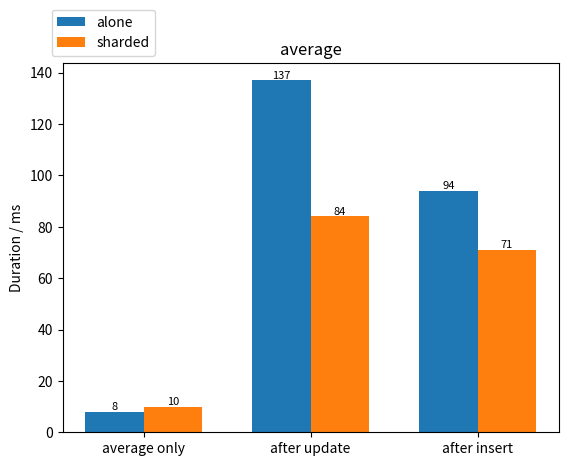

Generate this figure with matplotlib: (Note: this script raises an exception after producing the figure.)
import matplotlib.pyplot as plt
import numpy as np

a_avg_only = [8]
a_avg_after_update = [137]
a_avg_after_insert = [94]
alone_avg = a_avg_only + a_avg_after_update + a_avg_after_insert

s_avg_only = [10]
s_avg_after_update = [84]
s_avg_after_insert = [71]
sharded_avg = s_avg_only + s_avg_after_update + s_avg_after_insert

w = 0.35
x = np.arange(3)
xl=x-w/2
xr=x+w/2

categories_average = ["average only", "after update", "after insert"]

bar01 = plt.bar(xl, alone_avg, width=w, label="alone")
bar02 = plt.bar(xr, sharded_avg, width=w, label="sharded")

for bar in list(bar01) + list(bar02):
    height = bar.get_height()
    plt.text(
        bar.get_x() + bar.get_width() / 2,
        height,
        f"{height:.0f}",
        ha="center", va="bottom", fontsize=8
    )

plt.xticks(x,categories_average)

plt.title("average")
plt.ylabel("Duration / ms")
plt.legend(loc="lower right", bbox_to_anchor=(0.2,1))
plt.savefig("./couch_figs/flat_avg.pdf", bbox_inches="tight")
